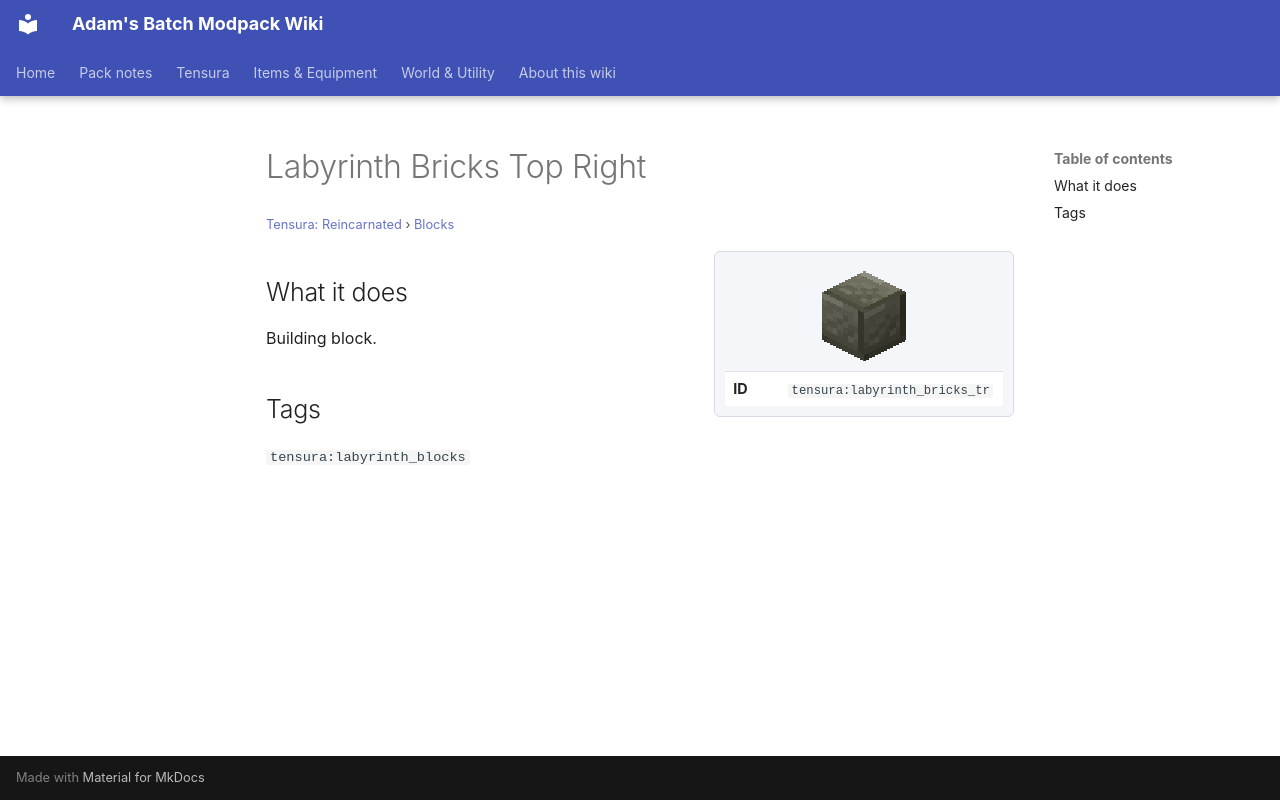

repository: Proteus-Nell/Adams-Batch-MC-Modpack-Wiki · page: tensura-reincarnated/blocks/labyrinth-bricks-tr/index.html · generator: mkdocs

# Labyrinth Bricks Top Right

<small>[Tensura: Reincarnated](../index.md) &rsaquo; [Blocks](index.md)</small>

<div class="infobox" markdown>

![Labyrinth Bricks Top Right](../../assets/icons/tensura/item/labyrinth_bricks_tr.png)

| | |
|---|---|
| **ID** | `tensura:labyrinth_bricks_tr` |

</div>

## What it does

Building block.

## Tags

`tensura:labyrinth_blocks`
